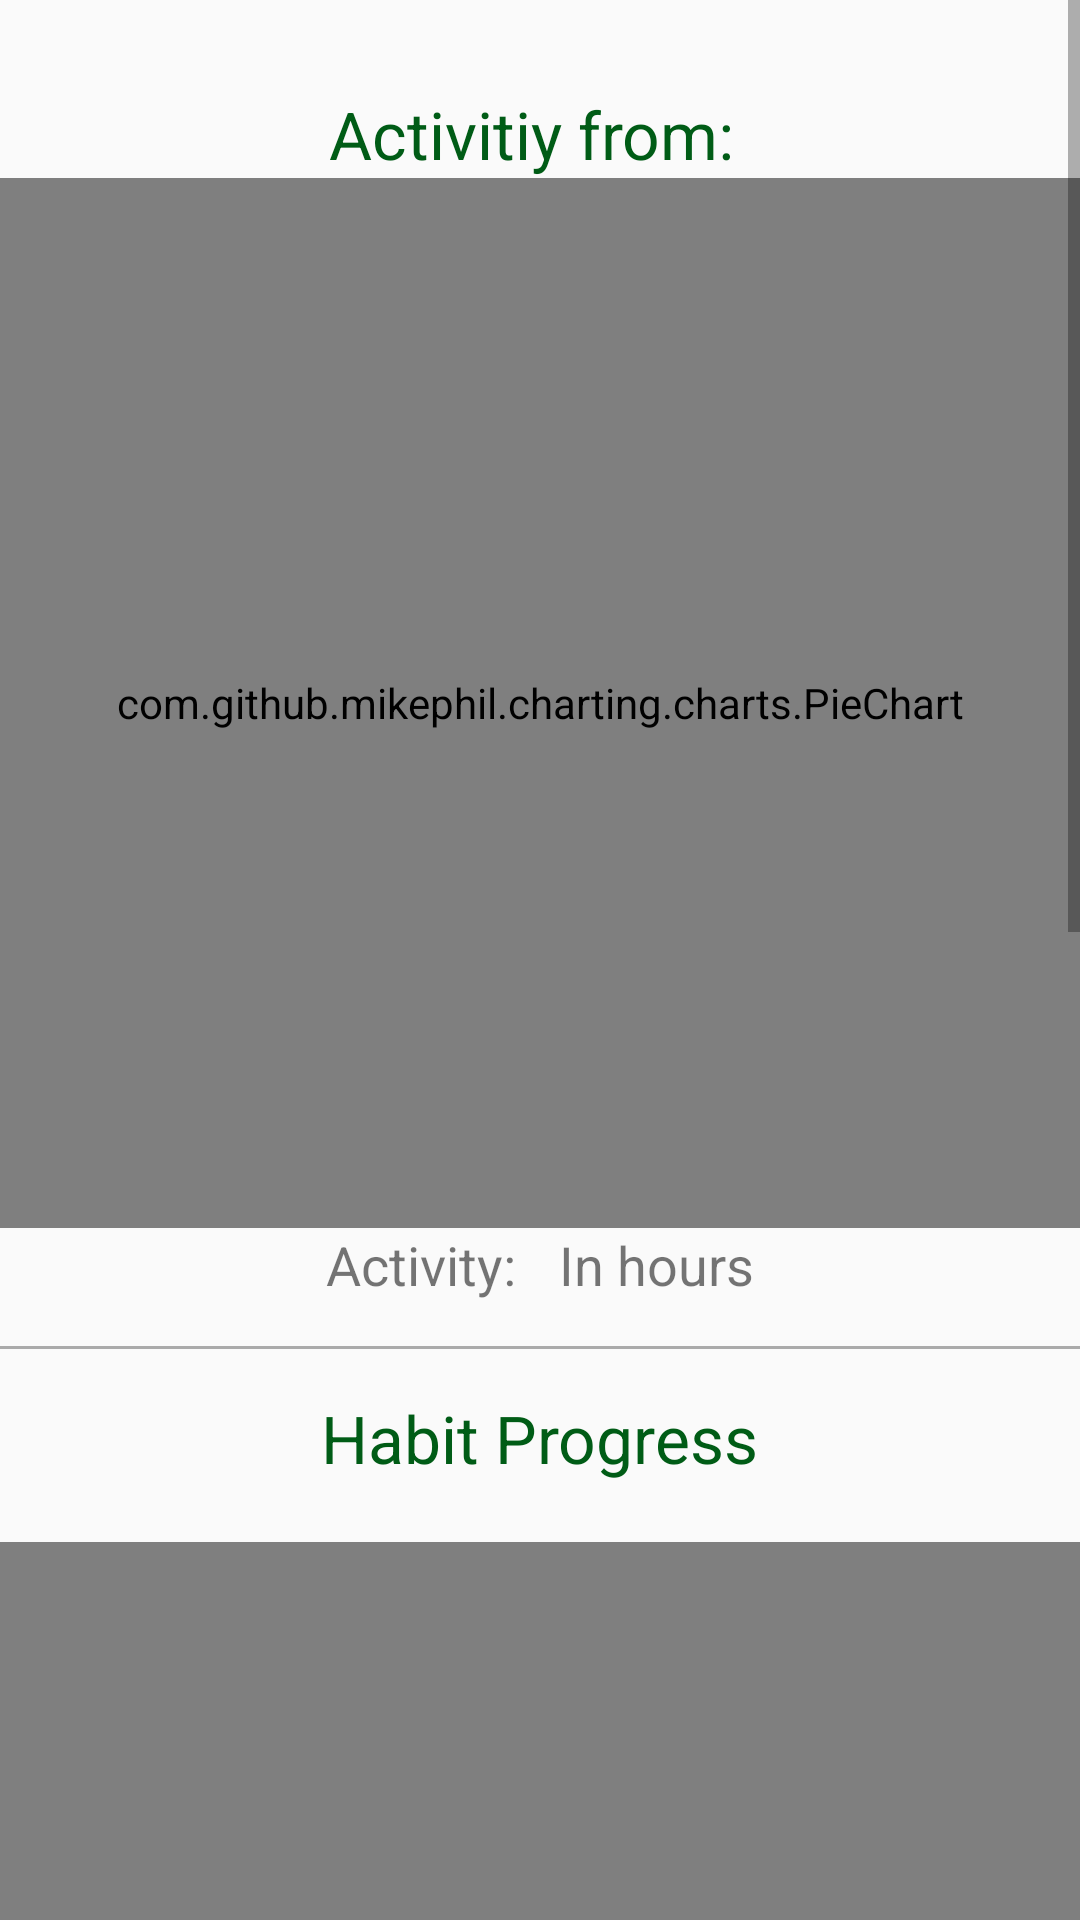

Write the Android layout XML for this screen, with the resource values it uses.
<!-- AndroidManifest.xml: activity theme AppTheme.SlidrActivityTheme -->
<!-- res/layout/activity_statistics.xml -->
<?xml version="1.0" encoding="utf-8"?>
<ScrollView
    android:id="@+id/scrollview_statistics"
    xmlns:android="http://schemas.android.com/apk/res/android"
    xmlns:tools="http://schemas.android.com/tools"
    android:layout_width="match_parent"
    android:layout_height="match_parent"
    tools:context=".StatisticsActivity"
    android:background="@color/background_material_light">


    <LinearLayout
        android:layout_width="match_parent"
        android:layout_height="match_parent"
        android:layout_marginTop="30dp"
        android:orientation="vertical">

        <LinearLayout
            android:layout_width="match_parent"
            android:layout_height="match_parent"
            android:layout_marginTop="0dp"
            android:orientation="horizontal"
            android:gravity="center">

            <TextView
                android:layout_width="wrap_content"
                android:layout_height="wrap_content"
                android:text="@string/textview_day_activity"
                android:layout_gravity="center"
                android:textColor="@color/colorPrimary"
                android:textSize="22dp"/>

            <TextView
                android:id="@+id/textview_date_statistics"
                android:layout_width="wrap_content"
                android:layout_height="wrap_content"
                android:text=""
                android:layout_gravity="center"
                android:textColor="@color/colorPrimary"
                android:textSize="22dp"/>

        </LinearLayout>

        <com.github.mikephil.charting.charts.PieChart
            android:id="@+id/piechart_average_daily_activity"
            android:layout_width="match_parent"
            android:layout_height="350dp"
            android:layout_gravity="center">

        </com.github.mikephil.charting.charts.PieChart>

        <LinearLayout
            android:layout_width="match_parent"
            android:layout_height="match_parent"
            android:layout_marginTop="0dp"
            android:orientation="horizontal"
            android:gravity="center"
            android:layout_marginBottom="15dp">

            <TextView
                android:id="@+id/textview_activity_label"
                android:layout_width="wrap_content"
                android:layout_height="wrap_content"
                android:text="@string/textview_activity_label"
                android:textSize="18dp"
                android:layout_marginRight="5dp"/>

            <TextView
                android:id="@+id/textview_activity_hours"
                android:layout_width="wrap_content"
                android:layout_height="wrap_content"
                android:text="@string/textview_activity_hours"
                android:textSize="18dp"
                android:layout_marginLeft="5dp"/>

        </LinearLayout>

        <View
            android:layout_width="match_parent"
            android:layout_height="1dp"
            android:background="@android:color/darker_gray"/>

        <TextView
            android:layout_width="wrap_content"
            android:layout_height="wrap_content"
            android:text="@string/textview_habit_progress"
            android:layout_gravity="center"
            android:textColor="@color/colorPrimary"
            android:textSize="22dp"
            android:layout_marginTop="15dp"/>

        <com.github.mikephil.charting.charts.HorizontalBarChart
            android:id="@+id/horizontalBarChart_habit_progress"
            android:layout_width="match_parent"
            android:layout_height="350dp"
            android:layout_gravity="center"
            android:layout_marginBottom="10dp"
            android:layout_marginTop="20dp">
        </com.github.mikephil.charting.charts.HorizontalBarChart>

        <TextView
            android:id="@+id/textview_habit_label"
            android:layout_width="wrap_content"
            android:layout_height="wrap_content"
            android:text="@string/textview_habit_label"
            android:textSize="18dp"
            android:layout_gravity="center"
            android:layout_marginBottom="15dp" />

        <View
            android:layout_width="match_parent"
            android:layout_height="1dp"
            android:background="@android:color/darker_gray"/>

        <TextView
            android:layout_width="wrap_content"
            android:layout_height="wrap_content"
            android:text="@string/textview_enforcement_quote"
            android:layout_gravity="center"
            android:textColor="@color/colorPrimary"
            android:textSize="22dp"
            android:layout_marginTop="15dp"/>

        <com.github.mikephil.charting.charts.RadarChart
            android:id="@+id/radarchart_enforcement_quotes"
            android:layout_width="match_parent"
            android:layout_height="350dp"
            android:layout_gravity="center"
            android:layout_marginBottom="10dp">
        </com.github.mikephil.charting.charts.RadarChart>

    </LinearLayout>
</ScrollView>
<!-- resources referenced by this layout -->
<resources>
  <color name="colorPrimary">#005C16</color>
  <string name="textview_activity_hours">In hours</string>
  <string name="textview_activity_label">"Activity: "</string>
  <string name="textview_day_activity">"Activitiy from: "</string>
  <string name="textview_enforcement_quote">Enforcement Quote in %</string>
  <string name="textview_habit_label">My Habit</string>
  <string name="textview_habit_progress">Habit Progress</string>
  <style name="AppTheme.SlidrActivityTheme">
          <item name="android:windowIsTranslucent">true</item>
          <item name="android:windowBackground">@android:color/transparent</item>
      </style>
</resources>
